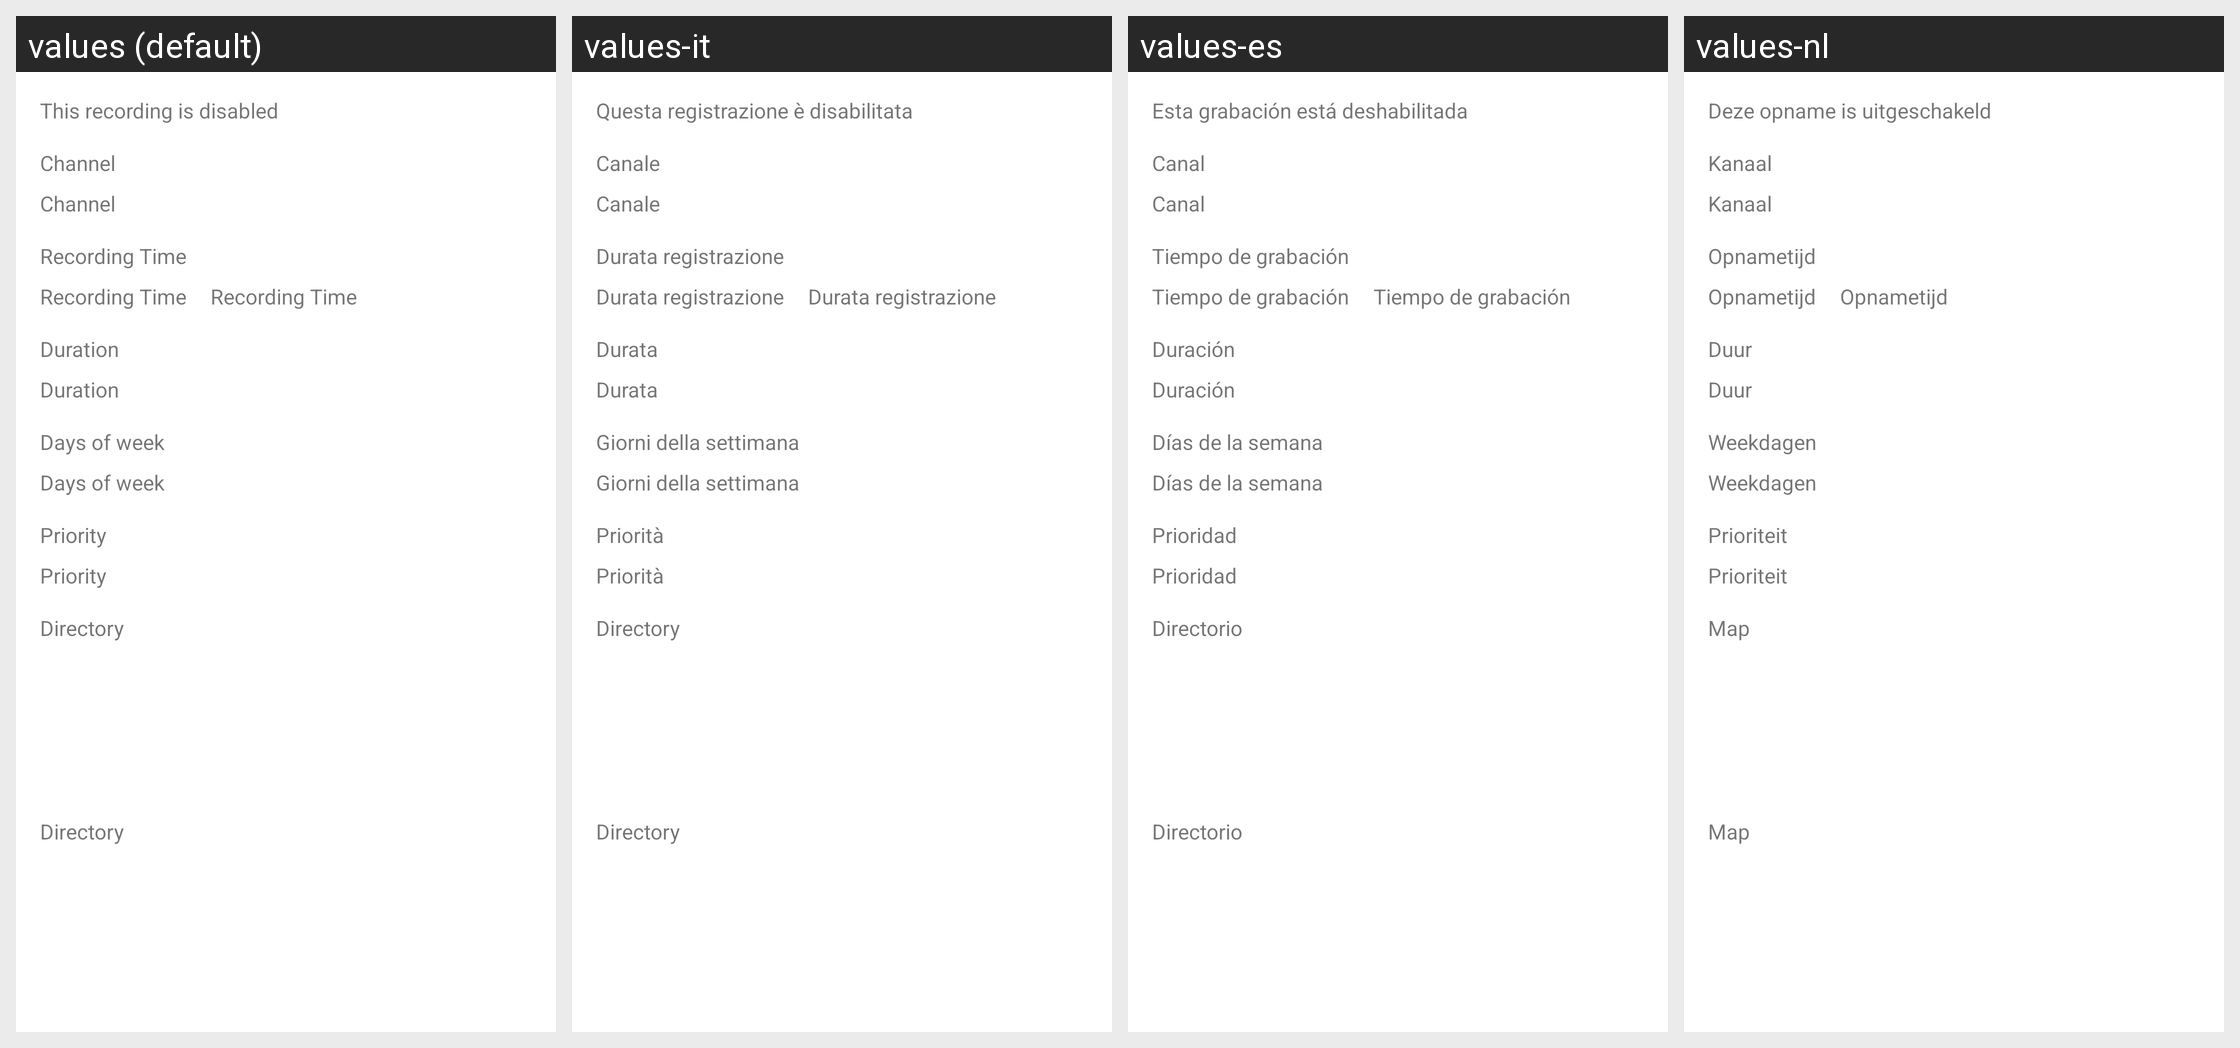

Translations of the strings shown on this Android screen, per locale in the grid:
Android screen res/layout/timer_recording_details_fragment_contents.xml rendered under 4 locales, left to right: values (default), values-it, values-es, values-nl. Device: Nexus 5 (rendered at 1080×1920; each locale shown at half size, 540×960, under a caption strip naming it); theme Theme.MaterialComponents.DayNight.NoActionBar.
Other locales in the repository, not shown: values-cs, values-cz, values-de, values-fr, values-hu, values-pl, values-sk, values-sp, values-sv.
Strings drawn on this screen, with the default value and each locale's value (text and hints the layout hard-codes, and strings that could not be matched under every locale, appear in the picture but are not listed):

recording_disabled
  values: This recording is disabled
  values-it: Questa registrazione è disabilitata
  values-es: Esta grabación está deshabilitada
  values-nl: Deze opname is uitgeschakeld

channel
  values: Channel
  values-it: Canale
  values-es: Canal
  values-nl: Kanaal

recording_time
  values: Recording Time
  values-it: Durata registrazione
  values-es: Tiempo de grabación
  values-nl: Opnametijd

duration
  values: Duration
  values-it: Durata
  values-es: Duración
  values-nl: Duur

days_of_week
  values: Days of week
  values-it: Giorni della settimana
  values-es: Días de la semana
  values-nl: Weekdagen

priority
  values: Priority
  values-it: Priorità
  values-es: Prioridad
  values-nl: Prioriteit

directory
  values: Directory
  values-it: Directory
  values-es: Directorio
  values-nl: Map
